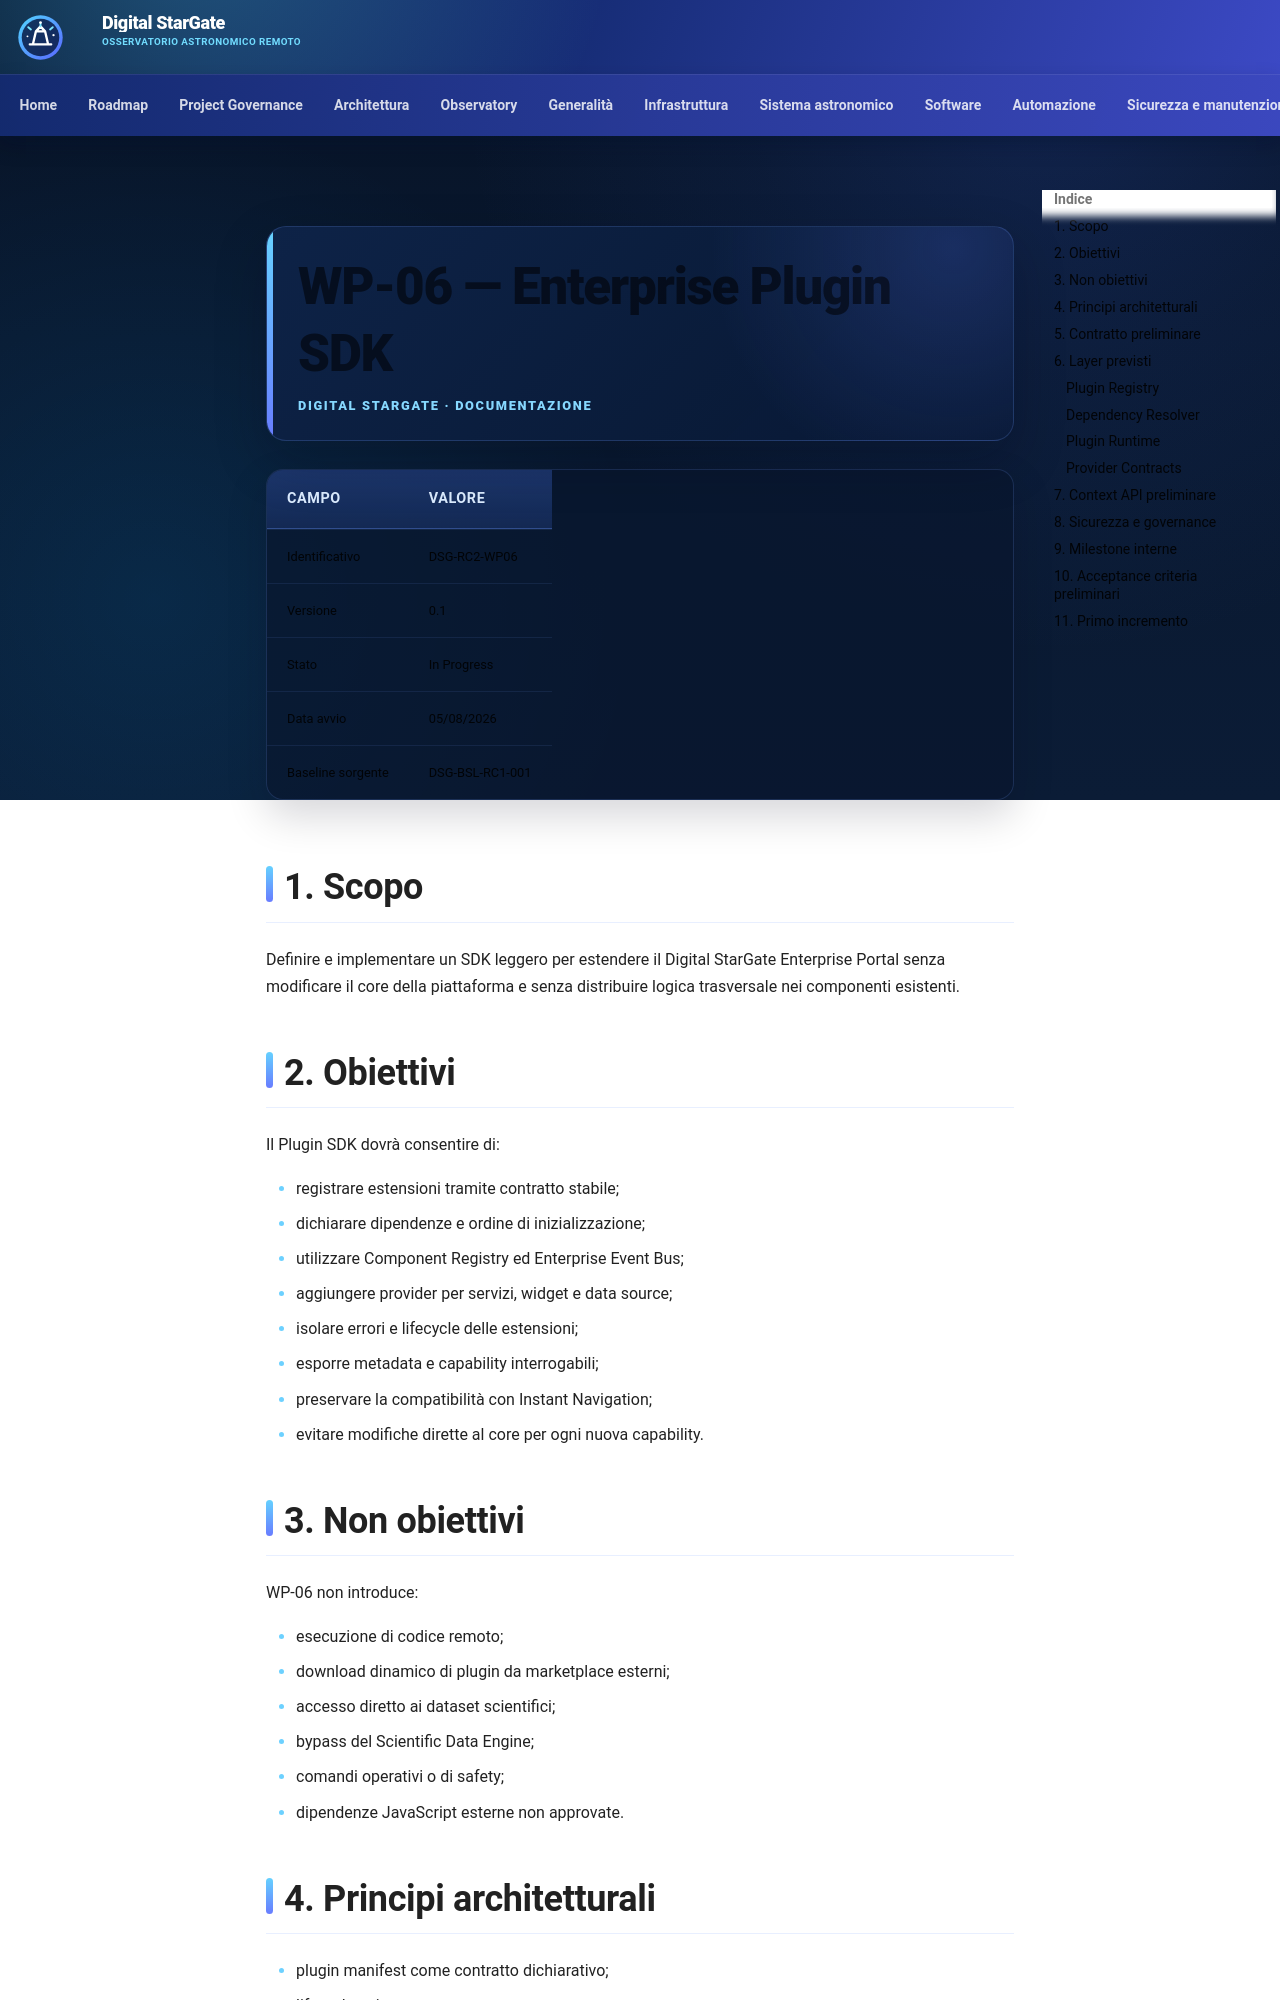

repository: maininimassimo-bit/digital-stargate-manual · page: architecture/packages/WP-06-Enterprise-Plugin-SDK/index.html · generator: mkdocs

# WP-06 — Enterprise Plugin SDK

| Campo | Valore |
|---|---|
| Identificativo | DSG-RC2-WP06 |
| Versione | 0.1 |
| Stato | In Progress |
| Data avvio | 05/08/2026 |
| Baseline sorgente | DSG-BSL-RC1-001 |

## 1. Scopo

Definire e implementare un SDK leggero per estendere il Digital StarGate Enterprise Portal senza modificare il core della piattaforma e senza distribuire logica trasversale nei componenti esistenti.

## 2. Obiettivi

Il Plugin SDK dovrà consentire di:

- registrare estensioni tramite contratto stabile;
- dichiarare dipendenze e ordine di inizializzazione;
- utilizzare Component Registry ed Enterprise Event Bus;
- aggiungere provider per servizi, widget e data source;
- isolare errori e lifecycle delle estensioni;
- esporre metadata e capability interrogabili;
- preservare la compatibilità con Instant Navigation;
- evitare modifiche dirette al core per ogni nuova capability.

## 3. Non obiettivi

WP-06 non introduce:

- esecuzione di codice remoto;
- download dinamico di plugin da marketplace esterni;
- accesso diretto ai dataset scientifici;
- bypass del Scientific Data Engine;
- comandi operativi o di safety;
- dipendenze JavaScript esterne non approvate.
